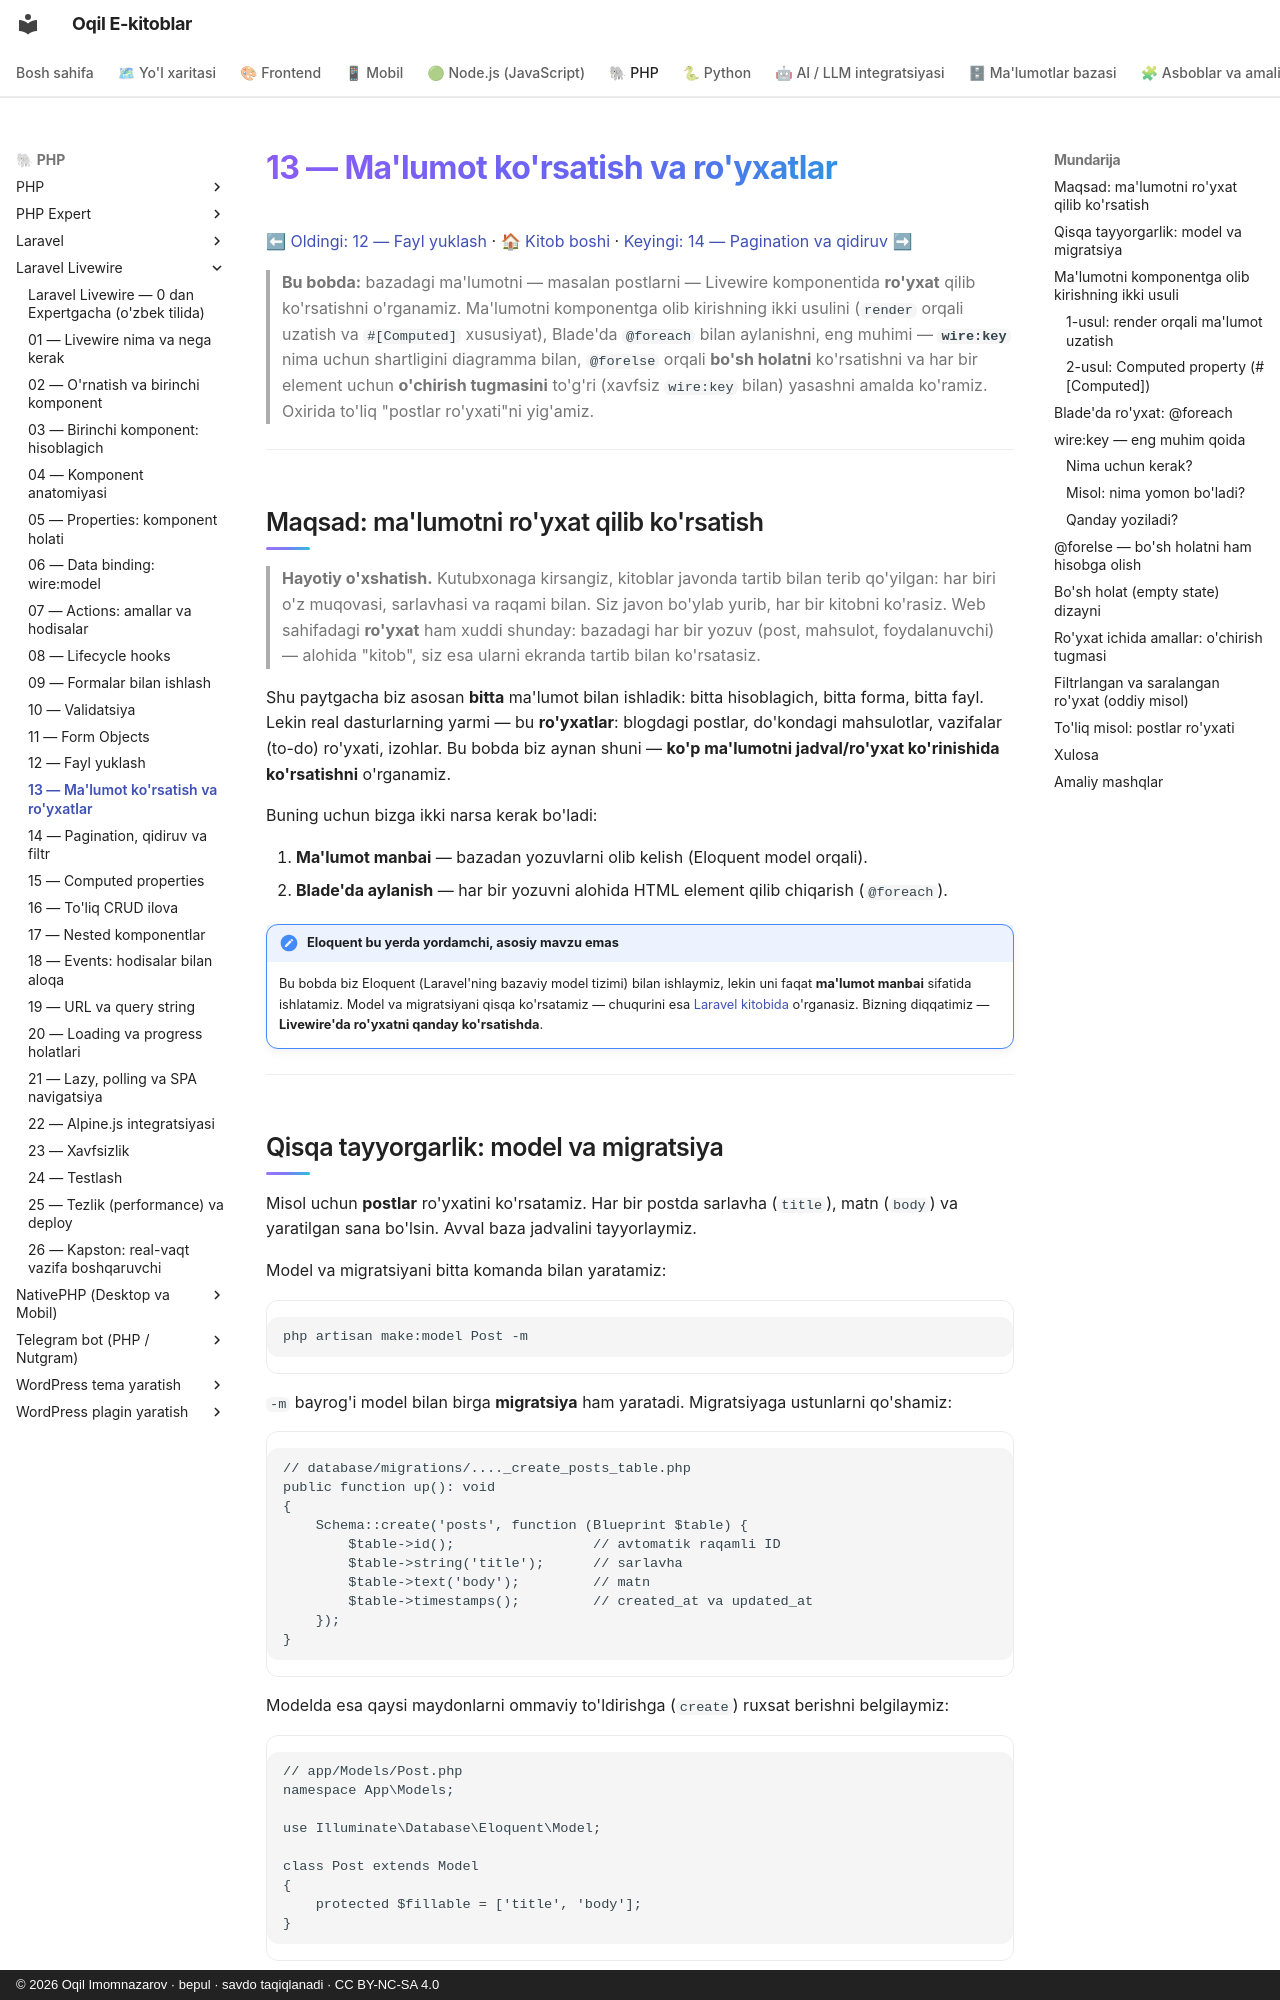

repository: iOqil/e-book · page: livewire/13-royxatlar/index.html · generator: mkdocs · copyright: © 2026 Oqil Imomnazarov · bepul · savdo taqiqlanadi · CC BY-NC-SA 4.0

# 13 — Ma'lumot ko'rsatish va ro'yxatlar

[⬅ Oldingi: 12 — Fayl yuklash](./12-fayl-yuklash.md) · [🏠 Kitob boshi](./README.md) · [Keyingi: 14 — Pagination va qidiruv ➡](./14-pagination-qidiruv.md)

> **Bu bobda:** bazadagi ma'lumotni — masalan postlarni — Livewire komponentida **ro'yxat** qilib ko'rsatishni o'rganamiz. Ma'lumotni komponentga olib kirishning ikki usulini (`render` orqali uzatish va `#[Computed]` xususiyat), Blade'da `@foreach` bilan aylanishni, eng muhimi — **`wire:key`** nima uchun shartligini diagramma bilan, `@forelse` orqali **bo'sh holatni** ko'rsatishni va har bir element uchun **o'chirish tugmasini** to'g'ri (xavfsiz `wire:key` bilan) yasashni amalda ko'ramiz. Oxirida to'liq "postlar ro'yxati"ni yig'amiz.

---

## Maqsad: ma'lumotni ro'yxat qilib ko'rsatish

> **Hayotiy o'xshatish.** Kutubxonaga kirsangiz, kitoblar javonda tartib bilan terib qo'yilgan: har biri o'z muqovasi, sarlavhasi va raqami bilan. Siz javon bo'ylab yurib, har bir kitobni ko'rasiz. Web sahifadagi **ro'yxat** ham xuddi shunday: bazadagi har bir yozuv (post, mahsulot, foydalanuvchi) — alohida "kitob", siz esa ularni ekranda tartib bilan ko'rsatasiz.

Shu paytgacha biz asosan **bitta** ma'lumot bilan ishladik: bitta hisoblagich, bitta forma, bitta fayl. Lekin real dasturlarning yarmi — bu **ro'yxatlar**: blogdagi postlar, do'kondagi mahsulotlar, vazifalar (to-do) ro'yxati, izohlar. Bu bobda biz aynan shuni — **ko'p ma'lumotni jadval/ro'yxat ko'rinishida ko'rsatishni** o'rganamiz.

Buning uchun bizga ikki narsa kerak bo'ladi:

1. **Ma'lumot manbai** — bazadan yozuvlarni olib kelish (Eloquent model orqali).
2. **Blade'da aylanish** — har bir yozuvni alohida HTML element qilib chiqarish (`@foreach`).

!!! note "Eloquent bu yerda yordamchi, asosiy mavzu emas"
    Bu bobda biz Eloquent (Laravel'ning bazaviy model tizimi) bilan ishlaymiz, lekin uni faqat **ma'lumot manbai** sifatida ishlatamiz. Model va migratsiyani qisqa ko'rsatamiz — chuqurini esa [Laravel kitobida](../laravel/README.md) o'rganasiz. Bizning diqqatimiz — **Livewire'da ro'yxatni qanday ko'rsatishda**.

---
